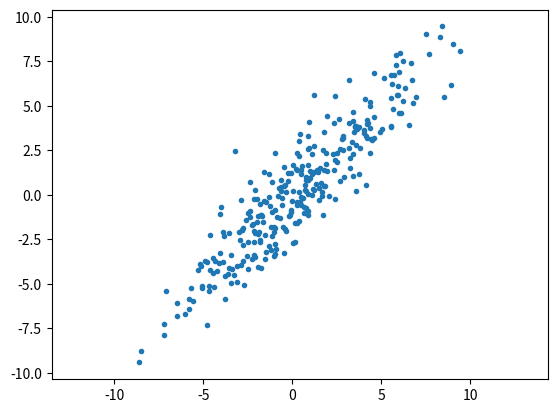

Python code for this plot:
import numpy as np
import matplotlib.pyplot as plt
np.random.seed(404)
X = np.random.randn(2, 300)
#Scale X by "broadcasting"
X = np.array([[5], [1]])*X
#Setup a rotation matrix
[C, S] = [np.cos(np.pi/4), np.sin(np.pi/4)]
R = np.array([[C, -S], [S, C]])
#Multiply points on the left by the rotation matrix
Y = R.dot(X)
#Set axes equal scale
plt.axes().set_aspect('equal', 'datalim')
plt.plot(Y[0, :], Y[1, :], '.')
plt.show()
